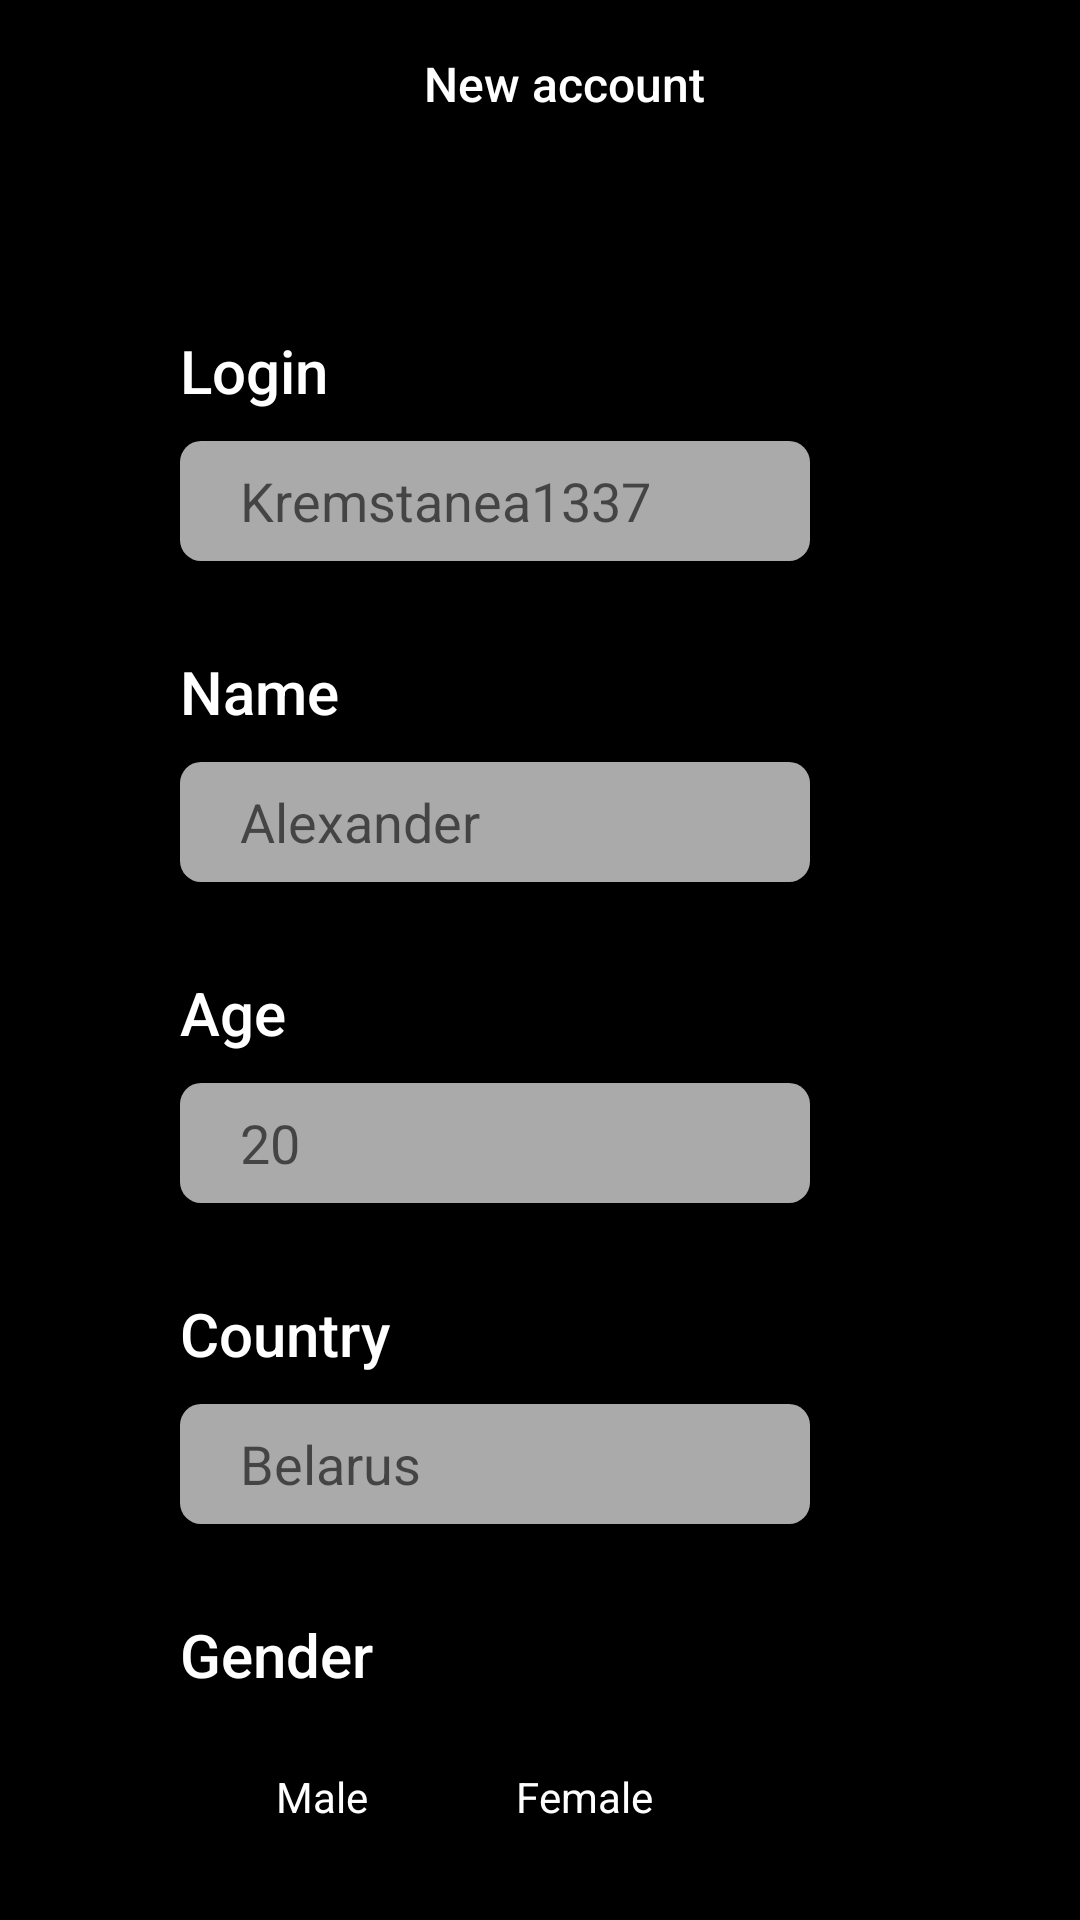

Reconstruct the res/layout file that produces this screen, plus the resources it refers to.
<!-- AndroidManifest.xml: application theme Theme.OmazApp -->
<!-- res/layout/fragment_registration.xml -->
<?xml version="1.0" encoding="utf-8"?>
<ScrollView xmlns:android="http://schemas.android.com/apk/res/android"
    xmlns:app="http://schemas.android.com/apk/res-auto"
    android:layout_width="match_parent"
    android:layout_height="match_parent"
    android:fillViewport="true">

    <androidx.constraintlayout.widget.ConstraintLayout
        android:id="@+id/colo"
        android:layout_width="match_parent"
        android:layout_height="wrap_content"
        android:background="@color/black">

        <EditText
            android:id="@+id/editTextAge"
            android:layout_width="wrap_content"
            android:layout_height="40dp"
            android:layout_marginStart="60dp"
            android:layout_marginTop="10dp"
            android:background="@drawable/plain_text_registration"
            android:ems="10"
            android:hint="20"
            android:inputType="number"
            android:paddingLeft="20dp"
            android:textColor="@color/white"
            app:backgroundTint="@android:color/darker_gray"
            app:layout_constraintStart_toStartOf="parent"
            app:layout_constraintTop_toBottomOf="@+id/textViewAge" />

        <TextView
            android:id="@+id/textViewAge"
            android:layout_width="wrap_content"
            android:layout_height="wrap_content"
            android:layout_marginStart="60dp"
            android:layout_marginLeft="60dp"
            android:layout_marginTop="30dp"
            android:fontFamily="sans-serif-medium"
            android:text="Age"
            android:textColor="@color/white"
            android:textColorHighlight="@color/black"
            android:textSize="20sp"
            app:layout_constraintStart_toStartOf="parent"
            app:layout_constraintTop_toBottomOf="@+id/editTextName" />

        <TextView
            android:id="@+id/textViewLogin"
            android:layout_width="wrap_content"
            android:layout_height="wrap_content"
            android:layout_marginStart="60dp"
            android:layout_marginLeft="60dp"
            android:layout_marginTop="110dp"
            android:fontFamily="sans-serif-medium"
            android:text="Login"
            android:textColor="@color/white"
            android:textColorHighlight="@color/black"
            android:textSize="20sp"
            app:layout_constraintStart_toStartOf="parent"
            app:layout_constraintTop_toTopOf="parent" />

        <EditText
            android:id="@+id/editTextLogin"
            android:layout_width="wrap_content"
            android:layout_height="40dp"
            android:layout_marginStart="60dp"
            android:layout_marginLeft="60dp"
            android:layout_marginTop="10dp"
            android:background="@drawable/plain_text_registration"
            android:ems="10"
            android:hint="Kremstanea1337"
            android:inputType="textPersonName"
            android:paddingHorizontal="20dp"
            android:textColor="@color/white"
            app:backgroundTint="@android:color/darker_gray"
            app:layout_constraintStart_toStartOf="parent"
            app:layout_constraintTop_toBottomOf="@+id/textViewLogin" />

        <TextView
            android:id="@+id/textViewName"
            android:layout_width="wrap_content"
            android:layout_height="wrap_content"
            android:layout_marginStart="60dp"
            android:layout_marginLeft="60dp"
            android:layout_marginTop="30dp"
            android:fontFamily="sans-serif-medium"
            android:text="Name"
            android:textColor="@color/white"
            android:textColorHighlight="@color/black"
            android:textSize="20sp"
            app:layout_constraintStart_toStartOf="parent"
            app:layout_constraintTop_toBottomOf="@+id/editTextLogin" />

        <EditText
            android:id="@+id/editTextName"
            android:layout_width="wrap_content"
            android:layout_height="40dp"
            android:layout_marginStart="60dp"
            android:layout_marginLeft="60dp"
            android:layout_marginTop="10dp"
            android:background="@drawable/plain_text_registration"
            android:ems="10"
            android:hint="Alexander"
            android:inputType="textPersonName"
            android:paddingLeft="20dp"
            android:textColor="@color/white"
            app:backgroundTint="@android:color/darker_gray"
            app:layout_constraintStart_toStartOf="parent"
            app:layout_constraintTop_toBottomOf="@+id/textViewName" />

        <TextView
            android:id="@+id/textViewCountry"
            android:layout_width="wrap_content"
            android:layout_height="wrap_content"
            android:layout_marginStart="60dp"
            android:layout_marginLeft="60dp"
            android:layout_marginTop="30dp"
            android:fontFamily="sans-serif-medium"
            android:text="Country"
            android:textColor="@color/white"
            android:textColorHighlight="@color/black"
            android:textSize="20sp"
            app:layout_constraintStart_toStartOf="parent"
            app:layout_constraintTop_toBottomOf="@+id/editTextAge" />

        <EditText
            android:id="@+id/editTextCountry"
            android:layout_width="wrap_content"
            android:layout_height="40dp"
            android:layout_marginStart="60dp"
            android:layout_marginLeft="60dp"
            android:layout_marginTop="10dp"
            android:background="@drawable/plain_text_registration"
            android:ems="10"
            android:hint="Belarus"
            android:inputType="textPersonName"
            android:paddingLeft="20dp"
            android:textColor="@color/white"
            app:backgroundTint="@android:color/darker_gray"
            app:layout_constraintStart_toStartOf="parent"
            app:layout_constraintTop_toBottomOf="@+id/textViewCountry" />

        <TextView
            android:id="@+id/textViewGender"
            android:layout_width="wrap_content"
            android:layout_height="wrap_content"
            android:layout_marginStart="60dp"
            android:layout_marginLeft="60dp"
            android:layout_marginTop="30dp"
            android:fontFamily="sans-serif-medium"
            android:text="Gender"
            android:textColor="@color/white"
            android:textColorHighlight="@color/black"
            android:textSize="20sp"
            app:layout_constraintStart_toStartOf="parent"
            app:layout_constraintTop_toBottomOf="@+id/editTextCountry" />

        <CheckBox
            android:id="@+id/checkBoxFemale"
            android:layout_width="wrap_content"
            android:layout_height="wrap_content"
            android:layout_marginStart="140dp"
            android:layout_marginLeft="140dp"
            android:layout_marginTop="10dp"
            android:text="Female"
            android:textColor="@color/white"
            app:layout_constraintStart_toStartOf="parent"
            app:layout_constraintTop_toBottomOf="@+id/textViewGender" />

        <CheckBox
            android:id="@+id/checkBoxMale"
            android:layout_width="wrap_content"
            android:layout_height="wrap_content"
            android:layout_marginStart="60dp"
            android:layout_marginLeft="60dp"
            android:layout_marginTop="10dp"
            android:text="Male"
            android:textColor="@color/white"
            app:layout_constraintStart_toStartOf="parent"
            app:layout_constraintTop_toBottomOf="@+id/textViewGender" />

        <TextView
            android:id="@+id/textViewPassword"
            android:layout_width="wrap_content"
            android:layout_height="wrap_content"
            android:layout_marginStart="60dp"
            android:layout_marginLeft="60dp"
            android:layout_marginTop="20dp"
            android:fontFamily="sans-serif-medium"
            android:text="Password"
            android:textColor="@color/white"
            android:textColorHighlight="@color/black"
            android:textSize="20sp"
            app:layout_constraintStart_toStartOf="parent"
            app:layout_constraintTop_toBottomOf="@+id/checkBoxMale" />

        <EditText
            android:id="@+id/editTextPassword"
            android:layout_width="wrap_content"
            android:layout_height="40dp"
            android:layout_marginStart="60dp"
            android:layout_marginLeft="60dp"
            android:layout_marginTop="10dp"
            android:background="@drawable/plain_text_registration"
            android:ems="10"
            android:hint="*****"
            android:inputType="textPersonName"
            android:paddingLeft="20dp"
            android:textColor="@color/white"
            app:backgroundTint="@android:color/darker_gray"
            app:layout_constraintStart_toStartOf="parent"
            app:layout_constraintTop_toBottomOf="@+id/textViewPassword" />

        <Button
            android:id="@+id/buttonRegistration"
            android:layout_width="wrap_content"
            android:layout_height="wrap_content"
            android:layout_marginTop="10dp"
            android:background="@drawable/button_shape"
            android:paddingLeft="20dp"
            android:text="Sign up"
            android:textAllCaps="false"
            android:textSize="16sp"
            app:backgroundTint="@android:color/holo_green_dark"
            app:layout_constraintBottom_toBottomOf="parent"
            app:layout_constraintEnd_toEndOf="parent"
            app:layout_constraintStart_toStartOf="parent"
            app:layout_constraintTop_toBottomOf="@+id/editTextPassword" />

        <include
            android:id="@+id/include"
            layout="@layout/toolbar" />


    </androidx.constraintlayout.widget.ConstraintLayout>
</ScrollView>
<!-- res/layout/toolbar.xml (included above) -->
<?xml version="1.0" encoding="utf-8"?>
<androidx.constraintlayout.widget.ConstraintLayout xmlns:android="http://schemas.android.com/apk/res/android"
    xmlns:tools="http://schemas.android.com/tools"
    android:layout_width="match_parent"
    android:layout_height="match_parent"
    xmlns:app="http://schemas.android.com/apk/res-auto">

    <androidx.appcompat.widget.Toolbar
        android:id="@+id/tool_bar"
        android:layout_width="match_parent"
        android:layout_height="wrap_content"
        android:background="@color/colorPrimary"
        app:layout_constraintStart_toStartOf="parent"
        app:layout_constraintTop_toTopOf="parent">

        <TextView
            android:id="@+id/tool_bar_header"
            android:layout_width="match_parent"
            android:layout_height="wrap_content"
            android:fontFamily="sans-serif-medium"
            android:gravity="center"
            android:text="New account"
            android:textColor="@color/white"
            android:textSize="16sp"
            tools:layout_editor_absoluteX="16dp"
            tools:layout_editor_absoluteY="17dp" />
    </androidx.appcompat.widget.Toolbar>

</androidx.constraintlayout.widget.ConstraintLayout>
<!-- resources referenced by this layout -->
<resources>
  <color name="black">#FF000000</color>
  <color name="colorPrimary">#000000</color>
  <color name="white">#FFFFFFFF</color>
  <!-- drawable button_shape (drawable) -->
  <?xml version="1.0" encoding="utf-8"?>
  <selector xmlns:android="http://schemas.android.com/apk/res/android">
      <item android:state_pressed="false">
          <shape android:shape="rectangle">
              <solid android:color="#00ff00"/>
              <corners
                  android:bottomLeftRadius="80dp"
                  android:bottomRightRadius="80dp"
                  android:topLeftRadius="80dp"
                  android:topRightRadius="80dp"
                  />
              <gradient android:type="radial"
                  android:gradientRadius="300dp"
                  android:startColor="#41ba7a"
                  android:endColor="#00ff00"/>
          </shape>
      </item>
  </selector>
  <!-- drawable plain_text_registration (drawable) -->
  <?xml version="1.0" encoding="utf-8"?>
  <selector xmlns:android="http://schemas.android.com/apk/res/android">
      <item android:state_pressed="false">
          <shape android:shape="rectangle">
              <solid android:color="#00ff00"/>
              <corners
                  android:bottomLeftRadius="7dp"
                  android:bottomRightRadius="7dp"
                  android:topLeftRadius="7dp"
                  android:topRightRadius="7dp"
                  />
              <gradient android:type="radial"
                  android:gradientRadius="300dp"
                  android:startColor="#41ba7a"
                  android:endColor="#00ff00"/>
          </shape>
      </item>
  </selector>
  <style name="Theme.OmazApp" parent="Theme.MaterialComponents.DayNight.NoActionBar">
          
          <item name="colorPrimary">@color/purple_500</item>
          <item name="colorPrimaryVariant">@color/purple_700</item>
          <item name="colorOnPrimary">@color/white</item>
          
          <item name="colorSecondary">@color/teal_200</item>
          <item name="colorSecondaryVariant">@color/teal_700</item>
          <item name="colorOnSecondary">@color/black</item>
          
          <item name="android:statusBarColor" tools:targetApi="l">?attr/colorPrimaryVariant</item>
          
      </style>
  <color name="purple_500">#FF6200EE</color>
  <color name="purple_700">#FF3700B3</color>
  <color name="teal_200">#FF03DAC5</color>
  <color name="teal_700">#FF018786</color>
</resources>
